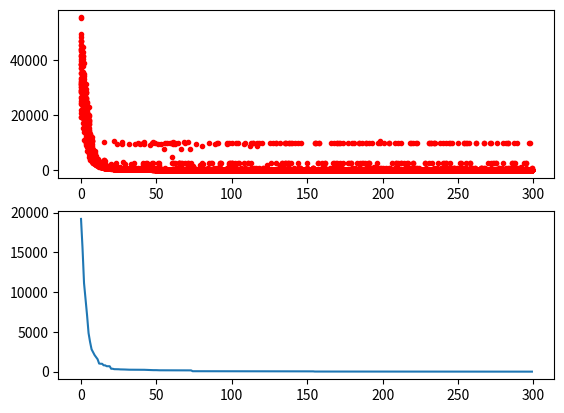

The script that saved this image:
import numpy as np

# import pandas as pd
# import matplotlib.pyplot as plt


def func_transformer(func):

    prefered_function_format = """
    def demo_func(x):
        x1, x2, x3 = x[:, 0], x[:, 1], x[:, 2]
        return x1 ** 2 + (x2 - 0.05) ** 2 + x3 ** 2
    """

    is_vector = getattr(func, "is_vector", False)
    if is_vector:
        return func
    else:
        if func.__code__.co_argcount == 1:

            def func_transformed(X):
                return np.array([func(x) for x in X])

            return func_transformed
        elif func.__code__.co_argcount > 1:

            def func_transformed(X):
                return np.array([func(*tuple(x)) for x in X])

            return func_transformed

    raise ValueError(
        """
    object function error,
    function should be like this:
    """
        + prefered_function_format
    )


class GA:
    """genetic algorithm

    Parameters
    ----------------
    func : function
        The func you want to do optimal
    n_dim : int
        number of variables of func
    lb : array_like
        The lower bound of every variables of func
    ub : array_like
        The upper bound of every variables of func
    constraint_eq : tuple
        equal constraint
    constraint_ueq : tuple
        unequal constraint
    precision : array_like
        The precision of every variables of func
    size_pop : int
        Size of population
    max_iter : int
        Max of iter
    prob_mut : float between 0 and 1
        Probability of mutation
    Attributes
    ----------------------
    Lind : array_like
         The num of genes of every variable of func（segments）
    generation_best_X : array_like. Size is max_iter.
        Best X of every generation
    generation_best_ranking : array_like. Size if max_iter.
        Best ranking of every generation
    """

    def __init__(
        self,
        func,
        n_dim,
        size_pop=50,
        max_iter=200,
        prob_mut=0.001,
        lb=-1,
        ub=1,
        constraint_eq=tuple(),
        constraint_ueq=tuple(),
        precision=1e-7,
    ):
        self.func = func_transformer(func)
        self.n_dim = n_dim
        self.size_pop = size_pop  # size of population
        self.max_iter = max_iter
        self.prob_mut = prob_mut  # probability of mutation
        self.lb = np.array(lb) * np.ones(self.n_dim)
        self.ub = np.array(ub) * np.ones(self.n_dim)

        # constraint:
        self.has_constraint = len(constraint_eq) > 0 or len(constraint_ueq) > 0
        self.constraint_eq = list(
            constraint_eq
        )  # a list of unequal constraint functions with c[i] <= 0
        self.constraint_ueq = list(
            constraint_ueq
        )  # a list of equal functions with ceq[i] = 0

        self.Chrom = None
        self.X = None  # shape = (size_pop, n_dim)
        self.Y_raw = None  # shape = (size_pop,) , value is f(x)
        self.Y = None  # shape = (size_pop,) , value is f(x) + penalty for constraint
        self.FitV = None  # shape = (size_pop,)

        self.FitV_history = []
        self.generation_best_X = []
        self.generation_best_Y = []

        self.all_history_Y = []
        self.all_history_FitV = []

        self.best_x, self.best_y = None, None

        self.precision = np.array(precision) * np.ones(
            self.n_dim
        )  # works when precision is int, float, list or array

        # Lind is the num of genes of every variable of func（segments）
        Lind_raw = np.log2((self.ub - self.lb) / self.precision + 1)
        self.Lind = np.ceil(Lind_raw).astype(int)

        # if precision is integer:
        # if Lind_raw is integer, which means the number of all possible value is 2**n, no need to modify
        # if Lind_raw is decimal, we need ub_extend to make the number equal to 2**n,
        self.int_mode_ = (self.precision % 1 == 0) & (Lind_raw % 1 != 0)
        self.int_mode = np.any(self.int_mode_)
        if self.int_mode:
            self.ub_extend = np.where(
                self.int_mode_,
                self.lb + (np.exp2(self.Lind) - 1) * self.precision,
                self.ub,
            )

        self.len_chrom = sum(self.Lind)

        self.crtbp()

    def crtbp(self):
        # create the population
        self.Chrom = np.random.randint(
            low=0, high=2, size=(self.size_pop, self.len_chrom)
        )
        return self.Chrom

    def gray2rv(self, gray_code):
        # Gray Code to real value: one piece of a whole chromosome
        # input is a 2-dimensional numpy array of 0 and 1.
        # output is a 1-dimensional numpy array which convert every row of input into a real number.
        _, len_gray_code = gray_code.shape
        b = gray_code.cumsum(axis=1) % 2
        mask = np.logspace(start=1, stop=len_gray_code, base=0.5, num=len_gray_code)
        return (b * mask).sum(axis=1) / mask.sum()

    def chrom2x(self, Chrom):
        cumsum_len_segment = self.Lind.cumsum()
        X = np.zeros(shape=(self.size_pop, self.n_dim))
        for i, j in enumerate(cumsum_len_segment):
            if i == 0:
                Chrom_temp = Chrom[:, : cumsum_len_segment[0]]
            else:
                Chrom_temp = Chrom[:, cumsum_len_segment[i - 1] : cumsum_len_segment[i]]
            X[:, i] = self.gray2rv(Chrom_temp)

        if self.int_mode:
            X = self.lb + (self.ub_extend - self.lb) * X
            X = np.where(X > self.ub, self.ub, X)
            # the ub may not obey precision, which is ok.
            # for example, if precision=2, lb=0, ub=5, then x can be 5
        else:
            X = self.lb + (self.ub - self.lb) * X
        return X

    def x2y(self):
        self.Y_raw = self.func(self.X)
        if not self.has_constraint:
            self.Y = self.Y_raw
        else:
            # constraint
            penalty_eq = np.array(
                [np.sum(np.abs([c_i(x) for c_i in self.constraint_eq])) for x in self.X]
            )
            penalty_ueq = np.array(
                [
                    np.sum(np.abs([max(0, c_i(x)) for c_i in self.constraint_ueq]))
                    for x in self.X
                ]
            )
            self.Y = self.Y_raw + 1e5 * penalty_eq + 1e5 * penalty_ueq
        return self.Y

    def ranking(self):
        # GA select the biggest one, but we want to minimize func, so we put a negative here
        self.FitV = -self.Y

    def selection(self, tourn_size=3):
        """
        Select the best individual among *tournsize* randomly chosen
        Same with `selection_tournament` but much faster using numpy
        individuals,
        :param self:
        :param tourn_size:
        :return:
        """

        aspirants_idx = np.random.randint(
            self.size_pop, size=(self.size_pop, tourn_size)
        )
        aspirants_values = self.FitV[aspirants_idx]
        winner = aspirants_values.argmax(axis=1)  # winner index in every team
        sel_index = [aspirants_idx[i, j] for i, j in enumerate(winner)]
        self.Chrom = self.Chrom[sel_index, :]  # ?
        return self.Chrom

    def crossover(self):
        """
        3 times faster than `crossover_2point`, but only use for 0/1 type of Chrom
        :param self:
        :return:
        """
        Chrom, size_pop, len_chrom = self.Chrom, self.size_pop, self.len_chrom
        half_size_pop = int(size_pop / 2)
        Chrom1, Chrom2 = Chrom[:half_size_pop], Chrom[half_size_pop:]
        mask = np.zeros(shape=(half_size_pop, len_chrom), dtype=int)
        for i in range(half_size_pop):
            n1, n2 = np.random.randint(0, self.len_chrom, 2)
            if n1 > n2:
                n1, n2 = n2, n1
            mask[i, n1:n2] = 1
        mask2 = (Chrom1 ^ Chrom2) & mask
        Chrom1 ^= mask2
        Chrom2 ^= mask2
        return self.Chrom

    def mutation(self):
        """
        mutation of 0/1 type chromosome
        faster than `self.Chrom = (mask + self.Chrom) % 2`
        :param self:
        :return:
        """
        #
        mask = np.random.rand(self.size_pop, self.len_chrom) < self.prob_mut
        self.Chrom ^= mask
        return self.Chrom

    def run(self, max_iter=None):
        self.max_iter = max_iter or self.max_iter
        for i in range(self.max_iter):
            self.X = self.chrom2x(self.Chrom)
            self.Y = self.x2y()
            self.ranking()
            self.selection()
            self.crossover()
            self.mutation()

            # record the best ones
            generation_best_index = self.FitV.argmax()
            self.generation_best_X.append(self.X[generation_best_index, :])
            self.generation_best_Y.append(self.Y[generation_best_index])
            self.all_history_Y.append(self.Y)
            self.all_history_FitV.append(self.FitV)

        global_best_index = np.array(self.generation_best_Y).argmin()
        self.best_x = self.generation_best_X[global_best_index]
        self.best_y = self.func(np.array([self.best_x]))
        return self.best_x, self.best_y


if __name__ == "__main__":

    func = (
        lambda x: x[0] ** 2
        + x[1] ** 2
        + x[2] ** 2
        + x[3] ** 2
        + x[4] ** 2
        + x[5] ** 2
        + x[6] ** 2
        + x[7] ** 2
        + x[8] ** 2
        + x[9] ** 2
    )

    ga = GA(
        func=func,
        n_dim=10,
        size_pop=50,
        max_iter=300,
        lb=[0] * 10,
        ub=[100] * 10,
        precision=1e-7,
    )
    best_x, best_y = ga.run()
    print("best_x:", best_x, "\n", "best_y:", best_y)
# %%
import pandas as pd
import matplotlib.pyplot as plt

Y_history = pd.DataFrame(ga.all_history_Y)
fig, ax = plt.subplots(2, 1)
ax[0].plot(Y_history.index, Y_history.values, ".", color="red")
Y_history.min(axis=1).cummin().plot(kind="line")
plt.show()